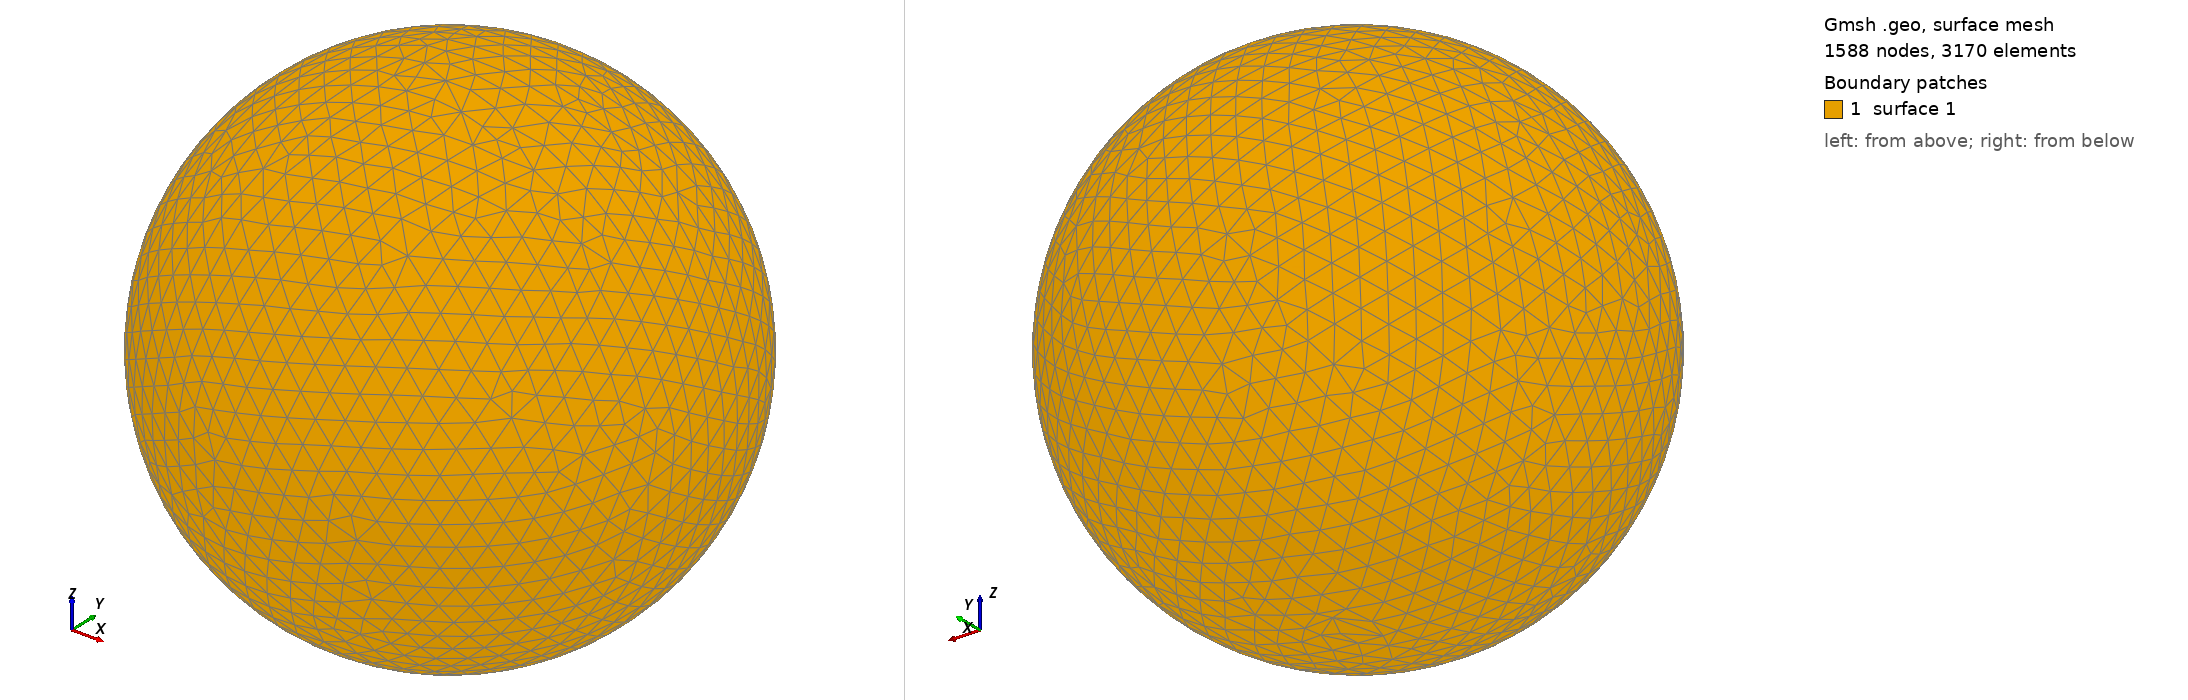

Gmsh geometry script, surface-meshed: 1588 nodes, 3170 surface elements. Boundary patches (legend numbers): 1 surface 1. Left view from above one corner, right view from below the opposite corner. The script declares no physical surfaces, so the legend lists its geometric surfaces. The drawing asked Gmsh for element sizes between 1% and 20% of the model's largest extent; the script's own settings can give other sizes.

=== shot1975.geo (drawn) ===
SetFactory("OpenCASCADE");
Point(1) = {0,0,0,0};
Sphere(1) = {0,0,0,0.09766000};
MeshSize{ PointsOf{ Surface{:}; } } = 0.009766000;
Mesh.ElementOrder=1;
Mesh.Format=39;
